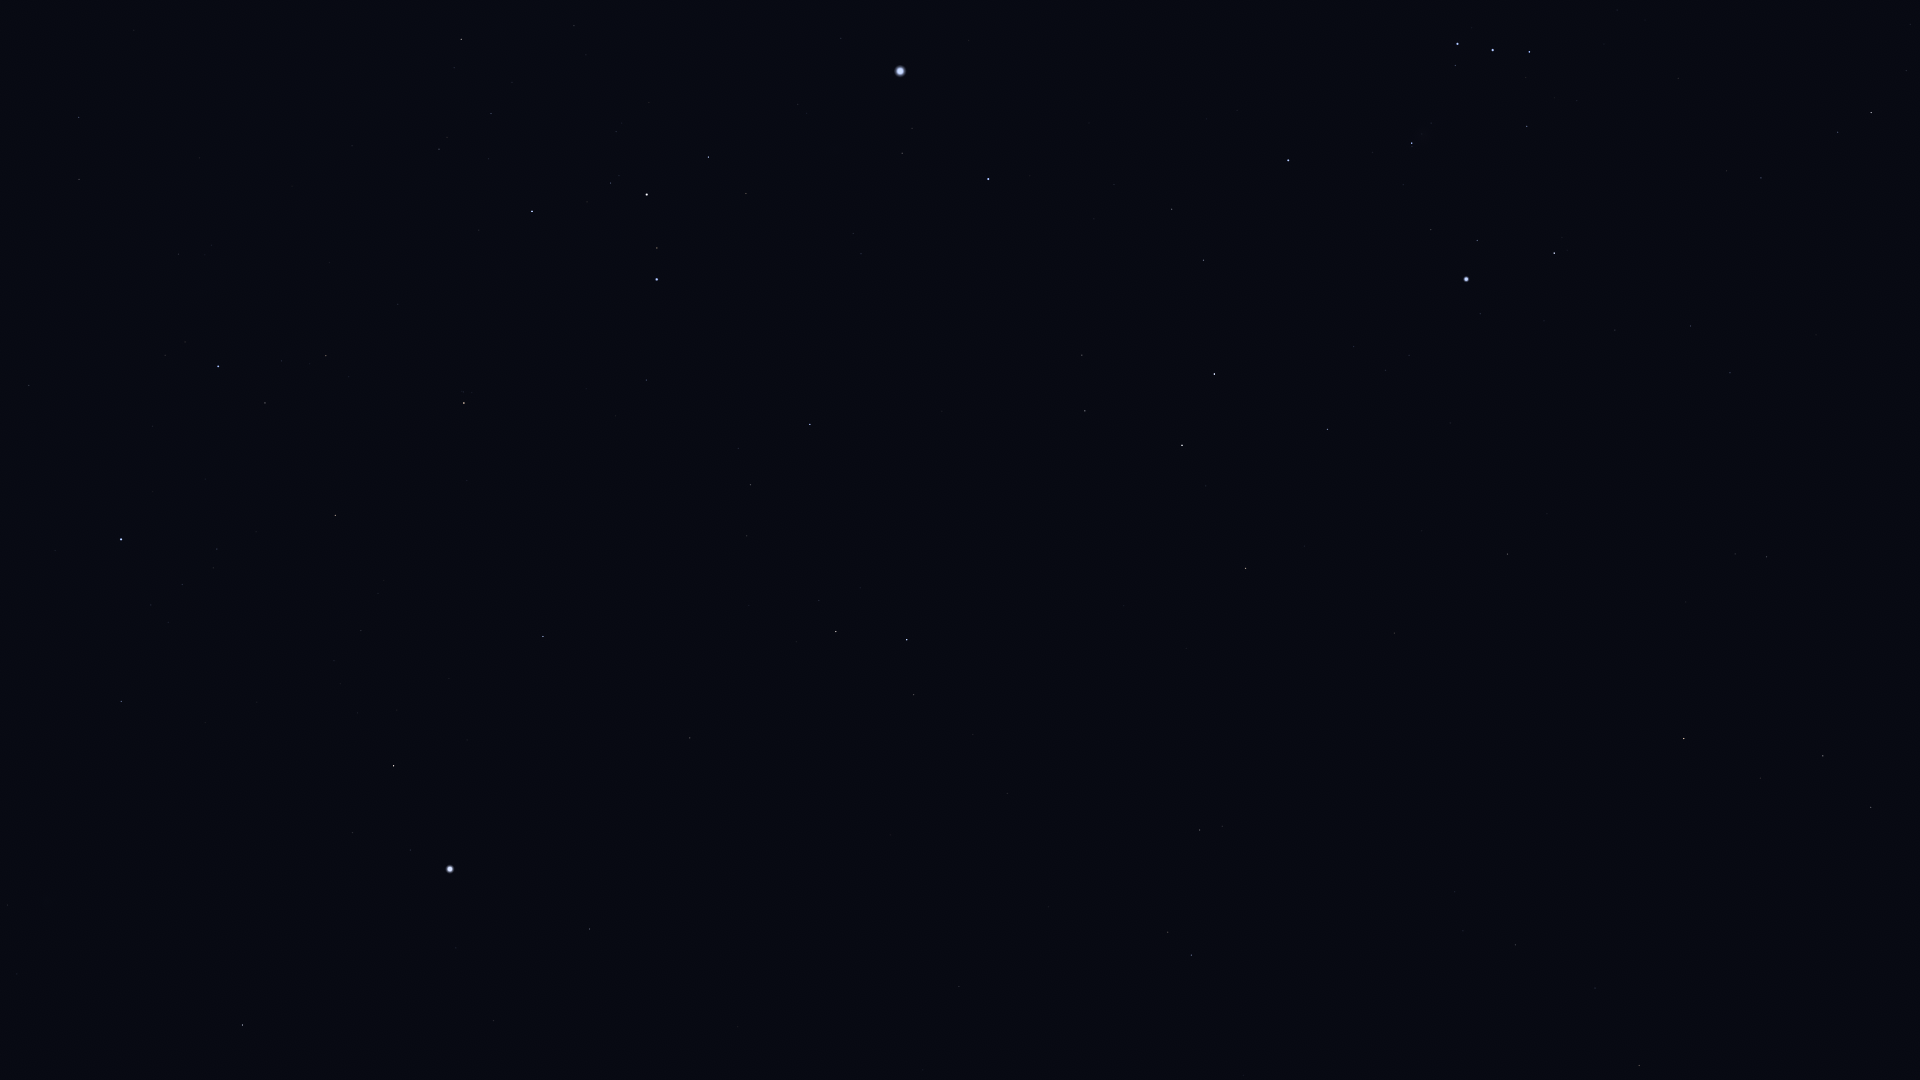

Source data for this figure (header and first rows):
Star_ID, Name, X, Y
16537, Ran, 1871, 807
16611, HIP 16611, 1595, 988
17378, Rana, 1823, 756
17651, HIP 17651, 1515, 945
18543, Zaurak, 1684, 739
19587, Beid, 1767, 557
19849, Keid, 1735, 554
21248, Beemim, 1168, 932
21060, HIP 21060, 923, 1070
21109, Hoggar, 1912, 251
21393, Theemin, 1200, 830
21444, HIP 21444, 1730, 373
21594, Sceptrum, 1508, 554
21770, HIP 21770, 959, 987
21861, HIP 21861, 1049, 907
22109, HIP 22109, 1691, 326
22449, Tabit, 1871, 113
22491, Mouhoun, 1267, 667
22701, HIP 22701, 1615, 330
22730, HIP 22730, 1767, 181
23685, HIP 23685, 1246, 568
23875, Cursa, 1554, 253
24244, HIP 24244, 1409, 355
24305, HIP 24305, 1328, 430
24327, HIP 24327, 1386, 370
24436, Rigel, 1466, 279
24845, HIP 24845, 1354, 347
24873, HIP 24873, 1367, 329
25606, Nihal, 1182, 445
25859, HIP 25859, 914, 695
25930, Mintaka, 1529, 52
25985, Arneb, 1214, 374
26241, Hatysa, 1412, 143
26311, Alnilam, 1493, 50
26634, Phact, 907, 640
26727, Alnitak, 1458, 44
27288, HIP 27288, 1204, 260
27321, HIP 27321, 590, 929
27366, Saiph, 1288, 160
27530, HIP 27530, 494, 1021
27628, Wazn, 836, 632
28103, HIP 28103, 1172, 209
28199, HIP 28199, 819, 601
28328, HIP 28328, 690, 738
28910, HIP 28910, 1114, 185
29034, Elkurud, 749, 606
29550, Amadioha, 841, 444
30122, Furud, 810, 424
30277, HIP 30277, 751, 485
30324, Mirzam, 988, 179
30438, Canopus, 450, 869
31416, HIP 31416, 853, 234
31592, HIP 31592, 902, 153
31685, HIP 31685, 543, 637
31895, Nosaxa, 458, 744
32349, Sirius, 900, 71
32607, HIP 32607, 243, 1025
32759, HIP 32759, 646, 380
32768, HIP 32768, 394, 766
33165, HIP 33165, 749, 188
... 14 more rows
